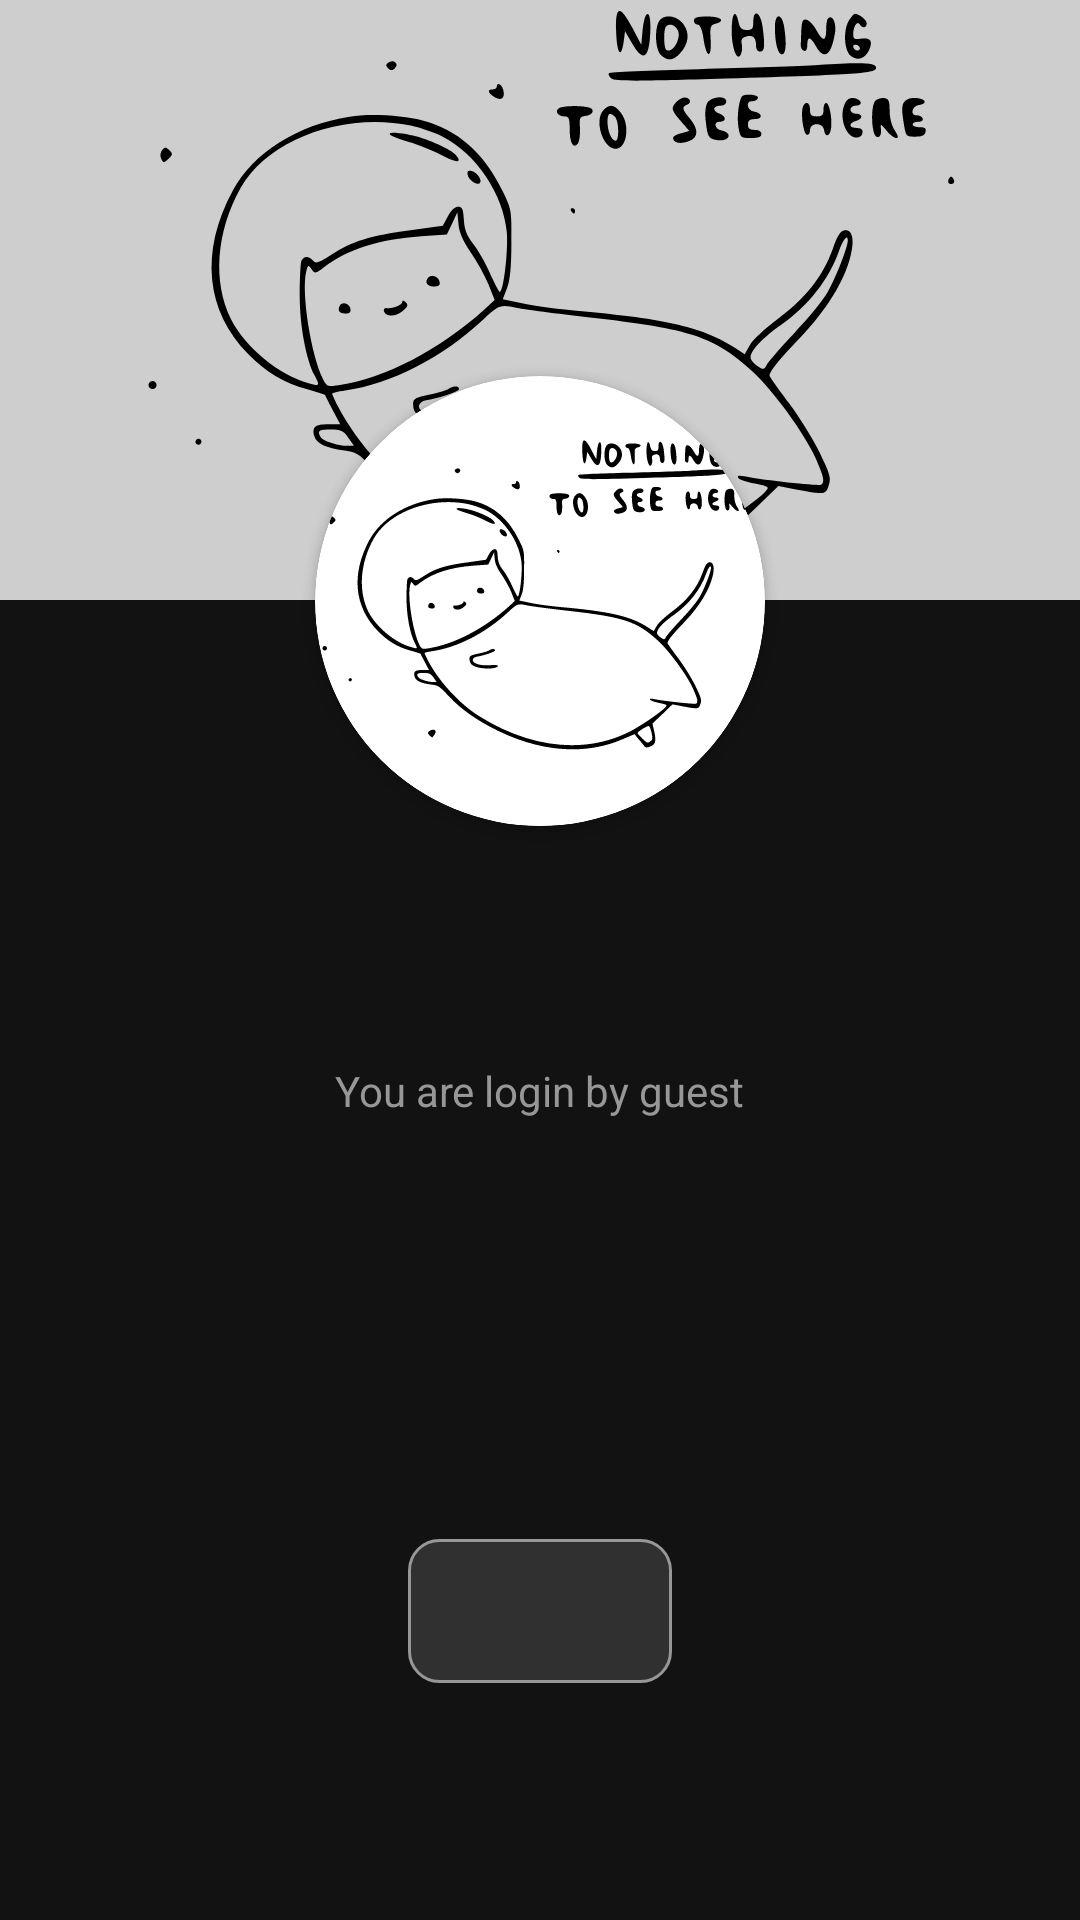

This screen was rendered from an Android layout file. Write that file and the resources it references.
<!-- AndroidManifest.xml: application theme splash_screen_theme -->
<!-- res/layout/fragment_user.xml -->
<?xml version="1.0" encoding="utf-8"?>
<FrameLayout xmlns:android="http://schemas.android.com/apk/res/android"
    xmlns:tools="http://schemas.android.com/tools"
    android:layout_width="match_parent"
    android:layout_height="match_parent"
    xmlns:app="http://schemas.android.com/apk/res-auto"
    tools:context=".screens.home.UserFragment"
    android:background="@color/background"
    >
    <androidx.constraintlayout.widget.ConstraintLayout
        android:layout_width="match_parent"
        android:layout_height="match_parent"
        >
        <LinearLayout
            android:layout_width="match_parent"
            android:layout_height="0dp"
            android:layout_weight="1"
            android:orientation="vertical"
            android:background="@color/background"
            app:layout_constraintBottom_toBottomOf="parent"
            app:layout_constraintTop_toBottomOf="@id/avatar"
            android:gravity="center"
            >
            <TextView
                android:layout_width="wrap_content"
                android:layout_height="wrap_content"
                android:text="You are login by guest"
                android:textColor="@color/white_semi"
                android:layout_marginBottom="100dp"
                />
            <androidx.appcompat.widget.AppCompatButton
                android:id="@+id/change_password"
                android:layout_width="wrap_content"
                android:layout_height="wrap_content"
                android:visibility="gone"
                android:text="Change Password"
                android:paddingHorizontal="20dp"
                android:textColor="@color/white"
                android:background="@drawable/transparent_button"
                android:textAllCaps="false"
                />

            <View
                android:layout_width="0dp"
                android:layout_height="20dp"/>

            <androidx.appcompat.widget.AppCompatButton
                android:id="@+id/verify_email_button"
                android:layout_width="wrap_content"
                android:layout_height="wrap_content"
                android:visibility="gone"
                android:text="Verify Email"
                android:paddingHorizontal="20dp"
                android:textColor="@color/white"
                android:background="@drawable/transparent_button"
                android:textAllCaps="false"
                />

            <View
                android:layout_width="0dp"
                android:layout_height="20dp"/>

            <androidx.appcompat.widget.AppCompatButton
                android:id="@+id/action_button"
                android:layout_width="wrap_content"
                android:layout_height="wrap_content"
                android:text=""
                android:paddingHorizontal="20dp"
                android:textColor="@color/white"
                android:background="@drawable/transparent_button"
                android:textAllCaps="false"
                />

        </LinearLayout>
        <LinearLayout
            android:id="@+id/wall"
            android:layout_width="match_parent"
            android:layout_height="200dp"
            android:background="@color/white_text"
            android:orientation="horizontal"
            app:layout_constraintTop_toTopOf="parent"
            >
            <ImageView
                android:layout_width="match_parent"
                android:layout_height="match_parent"
                android:src="@drawable/ic_nothing_here"
                android:scaleType="centerCrop"
                />
        </LinearLayout>
        <androidx.cardview.widget.CardView
            android:id="@+id/avatar"
            android:layout_width="150dp"
            android:layout_height="150dp"
            app:cardCornerRadius="250dp"
            android:layout_marginTop="-75dp"
            app:cardBackgroundColor="@color/white"
            app:layout_constraintRight_toRightOf="parent"
            app:layout_constraintLeft_toLeftOf="parent"
            app:layout_constraintTop_toBottomOf="@id/wall"
            >

            <androidx.cardview.widget.CardView
                android:layout_width="150dp"
                android:layout_height="150dp"
                app:cardCornerRadius="250dp"
                android:layout_gravity="center">

                <ImageView
                    android:layout_width="150dp"
                    android:layout_height="150dp"
                    android:src="@drawable/ic_nothing_here"
                    android:scaleType="centerCrop"/>

            </androidx.cardview.widget.CardView>

        </androidx.cardview.widget.CardView>
    </androidx.constraintlayout.widget.ConstraintLayout>

</FrameLayout>
<!-- resources referenced by this layout -->
<resources>
  <color name="background">#121212</color>
  <color name="white">#FFFFFFFF</color>
  <color name="white_semi">#979797</color>
  <color name="white_text">#CFCECE</color>
  <!-- drawable ic_nothing_here: vector/xml drawable (drawable, 11619 chars, omitted) -->
  <!-- drawable transparent_button (drawable) -->
  <?xml version="1.0" encoding="utf-8"?>
  <selector xmlns:android="http://schemas.android.com/apk/res/android">
      <item android:state_enabled="true" android:state_pressed="true">
          <shape android:shape="rectangle">
              <solid android:color="@color/transparent_background_pressed"/>
              <corners android:radius="10dp"/>
              <stroke android:width="1dp" android:color="@color/white_semi"/>
          </shape>
      </item>
  
      <item android:state_enabled="true">
          <shape android:shape="rectangle">
              <solid android:color="@color/transparent_background"/>
              <corners android:radius="10dp"/>
              <stroke android:width="1dp" android:color="@color/white_semi"/>
          </shape>
      </item>
  </selector>
  <style name="splash_screen_theme" parent="Theme.MaterialComponents.DayNight.NoActionBar">
          <item name="android:windowBackground">@drawable/launch_screen</item>
          <item name="android:statusBarColor">@color/background</item>
      </style>
  <color name="transparent_background_pressed">#60ffffff</color>
  <color name="transparent_background">#20ffffff</color>
  <!-- drawable launch_screen (drawable) -->
  <?xml version="1.0" encoding="utf-8"?>
  <layer-list xmlns:android="http://schemas.android.com/apk/res/android">
      <item android:drawable="@color/background"/>
      <item android:drawable="@drawable/ic_intro" android:gravity="center"/>
  </layer-list>
  <!-- drawable ic_intro: vector/xml drawable (drawable, 7655 chars, omitted) -->
</resources>
